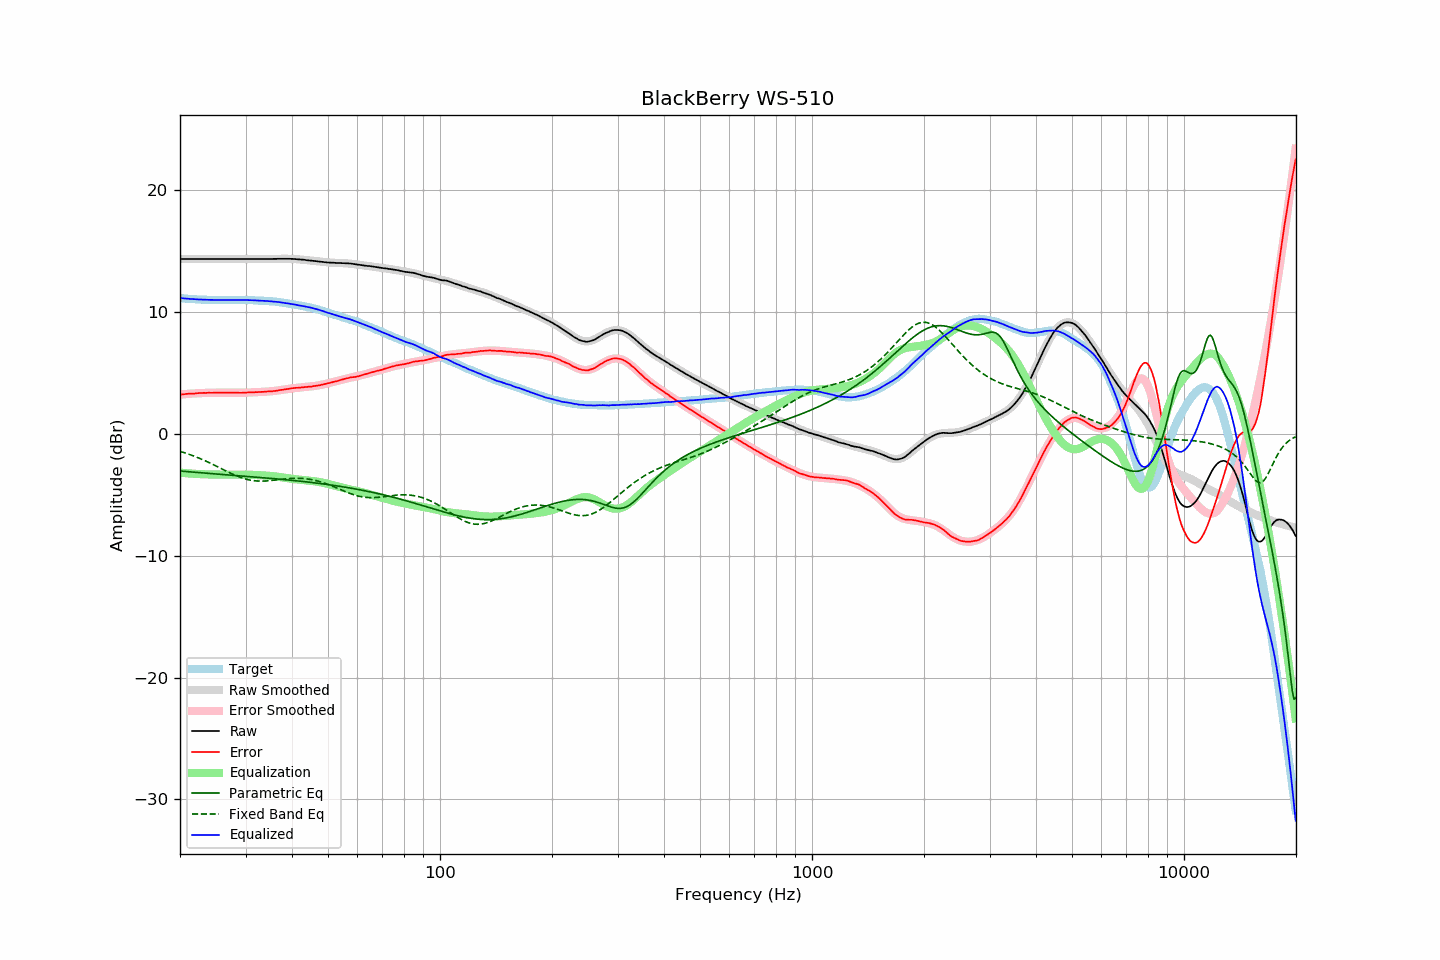

The file beside this chart, header and first rows:
frequency, raw, error, smoothed, error_smoothed, equalization, parametric_eq, fixed_band_eq, equalized_raw, equalized_smoothed, target
20.00, 14.32, 3.20, 14.32, 3.20, -3.20, -3.07, -1.45, 11.12, 11.12, 11.11
20.20, 14.32, 3.21, 14.32, 3.21, -3.21, -3.08, -1.49, 11.10, 11.10, 11.10
20.40, 14.32, 3.22, 14.32, 3.23, -3.23, -3.09, -1.54, 11.09, 11.09, 11.09
20.61, 14.32, 3.23, 14.32, 3.24, -3.24, -3.10, -1.58, 11.08, 11.08, 11.08
20.81, 14.32, 3.25, 14.32, 3.25, -3.25, -3.11, -1.62, 11.07, 11.07, 11.06
21.02, 14.32, 3.26, 14.32, 3.26, -3.26, -3.12, -1.67, 11.06, 11.06, 11.05
21.23, 14.32, 3.27, 14.32, 3.27, -3.27, -3.13, -1.71, 11.05, 11.05, 11.04
21.44, 14.32, 3.26, 14.32, 3.28, -3.28, -3.15, -1.76, 11.04, 11.04, 11.05
21.66, 14.32, 3.28, 14.32, 3.29, -3.29, -3.16, -1.81, 11.03, 11.03, 11.03
21.87, 14.32, 3.28, 14.32, 3.30, -3.30, -3.17, -1.86, 11.02, 11.02, 11.03
22.09, 14.32, 3.30, 14.32, 3.30, -3.30, -3.18, -1.91, 11.01, 11.01, 11.01
22.31, 14.32, 3.31, 14.32, 3.31, -3.31, -3.19, -1.96, 11.00, 11.00, 11.00
22.54, 14.32, 3.32, 14.32, 3.32, -3.32, -3.20, -2.02, 11.00, 11.00, 10.99
22.76, 14.32, 3.32, 14.32, 3.32, -3.32, -3.21, -2.07, 10.99, 10.99, 10.99
22.99, 14.32, 3.33, 14.32, 3.33, -3.33, -3.22, -2.13, 10.99, 10.99, 10.98
23.22, 14.32, 3.34, 14.32, 3.33, -3.33, -3.23, -2.19, 10.98, 10.98, 10.97
23.45, 14.32, 3.33, 14.32, 3.34, -3.34, -3.24, -2.25, 10.98, 10.98, 10.98
23.69, 14.32, 3.34, 14.32, 3.34, -3.34, -3.25, -2.31, 10.97, 10.97, 10.97
23.92, 14.32, 3.35, 14.32, 3.35, -3.35, -3.26, -2.37, 10.97, 10.97, 10.96
24.16, 14.32, 3.34, 14.32, 3.35, -3.35, -3.27, -2.43, 10.96, 10.96, 10.97
24.40, 14.32, 3.34, 14.32, 3.35, -3.35, -3.28, -2.50, 10.96, 10.96, 10.97
24.65, 14.32, 3.35, 14.32, 3.36, -3.36, -3.29, -2.56, 10.96, 10.96, 10.96
24.89, 14.32, 3.35, 14.32, 3.36, -3.36, -3.30, -2.63, 10.96, 10.96, 10.96
25.14, 14.32, 3.36, 14.32, 3.36, -3.36, -3.31, -2.69, 10.96, 10.96, 10.95
25.39, 14.32, 3.36, 14.32, 3.36, -3.36, -3.32, -2.76, 10.96, 10.96, 10.95
25.65, 14.32, 3.36, 14.32, 3.36, -3.36, -3.34, -2.82, 10.95, 10.95, 10.95
25.91, 14.32, 3.36, 14.32, 3.36, -3.36, -3.35, -2.89, 10.95, 10.95, 10.95
26.16, 14.32, 3.35, 14.32, 3.36, -3.36, -3.36, -2.96, 10.95, 10.95, 10.96
26.43, 14.32, 3.36, 14.32, 3.36, -3.36, -3.37, -3.02, 10.95, 10.95, 10.95
26.69, 14.32, 3.36, 14.32, 3.36, -3.36, -3.38, -3.09, 10.95, 10.95, 10.95
26.96, 14.32, 3.36, 14.32, 3.36, -3.36, -3.39, -3.15, 10.95, 10.95, 10.95
27.23, 14.32, 3.36, 14.32, 3.36, -3.36, -3.40, -3.22, 10.96, 10.96, 10.95
27.50, 14.32, 3.36, 14.32, 3.36, -3.36, -3.41, -3.28, 10.96, 10.96, 10.95
27.77, 14.32, 3.35, 14.32, 3.36, -3.36, -3.42, -3.34, 10.96, 10.96, 10.96
28.05, 14.32, 3.36, 14.32, 3.36, -3.36, -3.43, -3.40, 10.96, 10.96, 10.95
28.33, 14.32, 3.35, 14.32, 3.35, -3.35, -3.44, -3.45, 10.96, 10.96, 10.96
28.62, 14.32, 3.35, 14.32, 3.35, -3.35, -3.45, -3.51, 10.96, 10.96, 10.96
28.90, 14.32, 3.34, 14.32, 3.35, -3.35, -3.46, -3.56, 10.96, 10.96, 10.97
29.19, 14.32, 3.34, 14.32, 3.35, -3.35, -3.47, -3.61, 10.96, 10.96, 10.97
29.48, 14.32, 3.35, 14.32, 3.36, -3.36, -3.48, -3.65, 10.96, 10.96, 10.96
29.78, 14.32, 3.35, 14.32, 3.36, -3.36, -3.49, -3.69, 10.96, 10.96, 10.96
30.08, 14.32, 3.35, 14.32, 3.36, -3.36, -3.50, -3.73, 10.96, 10.96, 10.96
30.38, 14.32, 3.37, 14.32, 3.36, -3.36, -3.51, -3.76, 10.95, 10.95, 10.94
30.68, 14.32, 3.37, 14.32, 3.37, -3.37, -3.52, -3.79, 10.95, 10.95, 10.94
30.99, 14.32, 3.37, 14.32, 3.37, -3.37, -3.53, -3.82, 10.94, 10.94, 10.94
31.30, 14.32, 3.37, 14.32, 3.38, -3.38, -3.54, -3.84, 10.94, 10.94, 10.94
31.61, 14.32, 3.38, 14.32, 3.39, -3.39, -3.55, -3.86, 10.93, 10.93, 10.93
31.93, 14.32, 3.40, 14.32, 3.39, -3.39, -3.56, -3.87, 10.92, 10.92, 10.91
32.24, 14.32, 3.39, 14.32, 3.40, -3.40, -3.58, -3.89, 10.92, 10.91, 10.92
32.57, 14.32, 3.41, 14.32, 3.41, -3.41, -3.59, -3.89, 10.91, 10.91, 10.90
32.89, 14.32, 3.41, 14.32, 3.41, -3.41, -3.60, -3.90, 10.90, 10.90, 10.90
33.22, 14.32, 3.42, 14.32, 3.42, -3.42, -3.61, -3.90, 10.90, 10.90, 10.89
33.55, 14.32, 3.42, 14.32, 3.43, -3.43, -3.62, -3.89, 10.89, 10.89, 10.89
33.89, 14.32, 3.43, 14.32, 3.44, -3.44, -3.63, -3.89, 10.88, 10.88, 10.88
34.23, 14.32, 3.45, 14.32, 3.44, -3.44, -3.64, -3.88, 10.87, 10.87, 10.86
34.57, 14.32, 3.45, 14.32, 3.46, -3.46, -3.65, -3.87, 10.86, 10.86, 10.86
34.92, 14.32, 3.47, 14.32, 3.47, -3.47, -3.66, -3.86, 10.85, 10.85, 10.84
35.27, 14.32, 3.45, 14.32, 3.48, -3.48, -3.68, -3.84, 10.84, 10.84, 10.86
35.62, 14.33, 3.49, 14.32, 3.49, -3.49, -3.69, -3.83, 10.83, 10.83, 10.83
35.97, 14.33, 3.49, 14.33, 3.51, -3.51, -3.70, -3.81, 10.82, 10.82, 10.83
... 635 more rows
